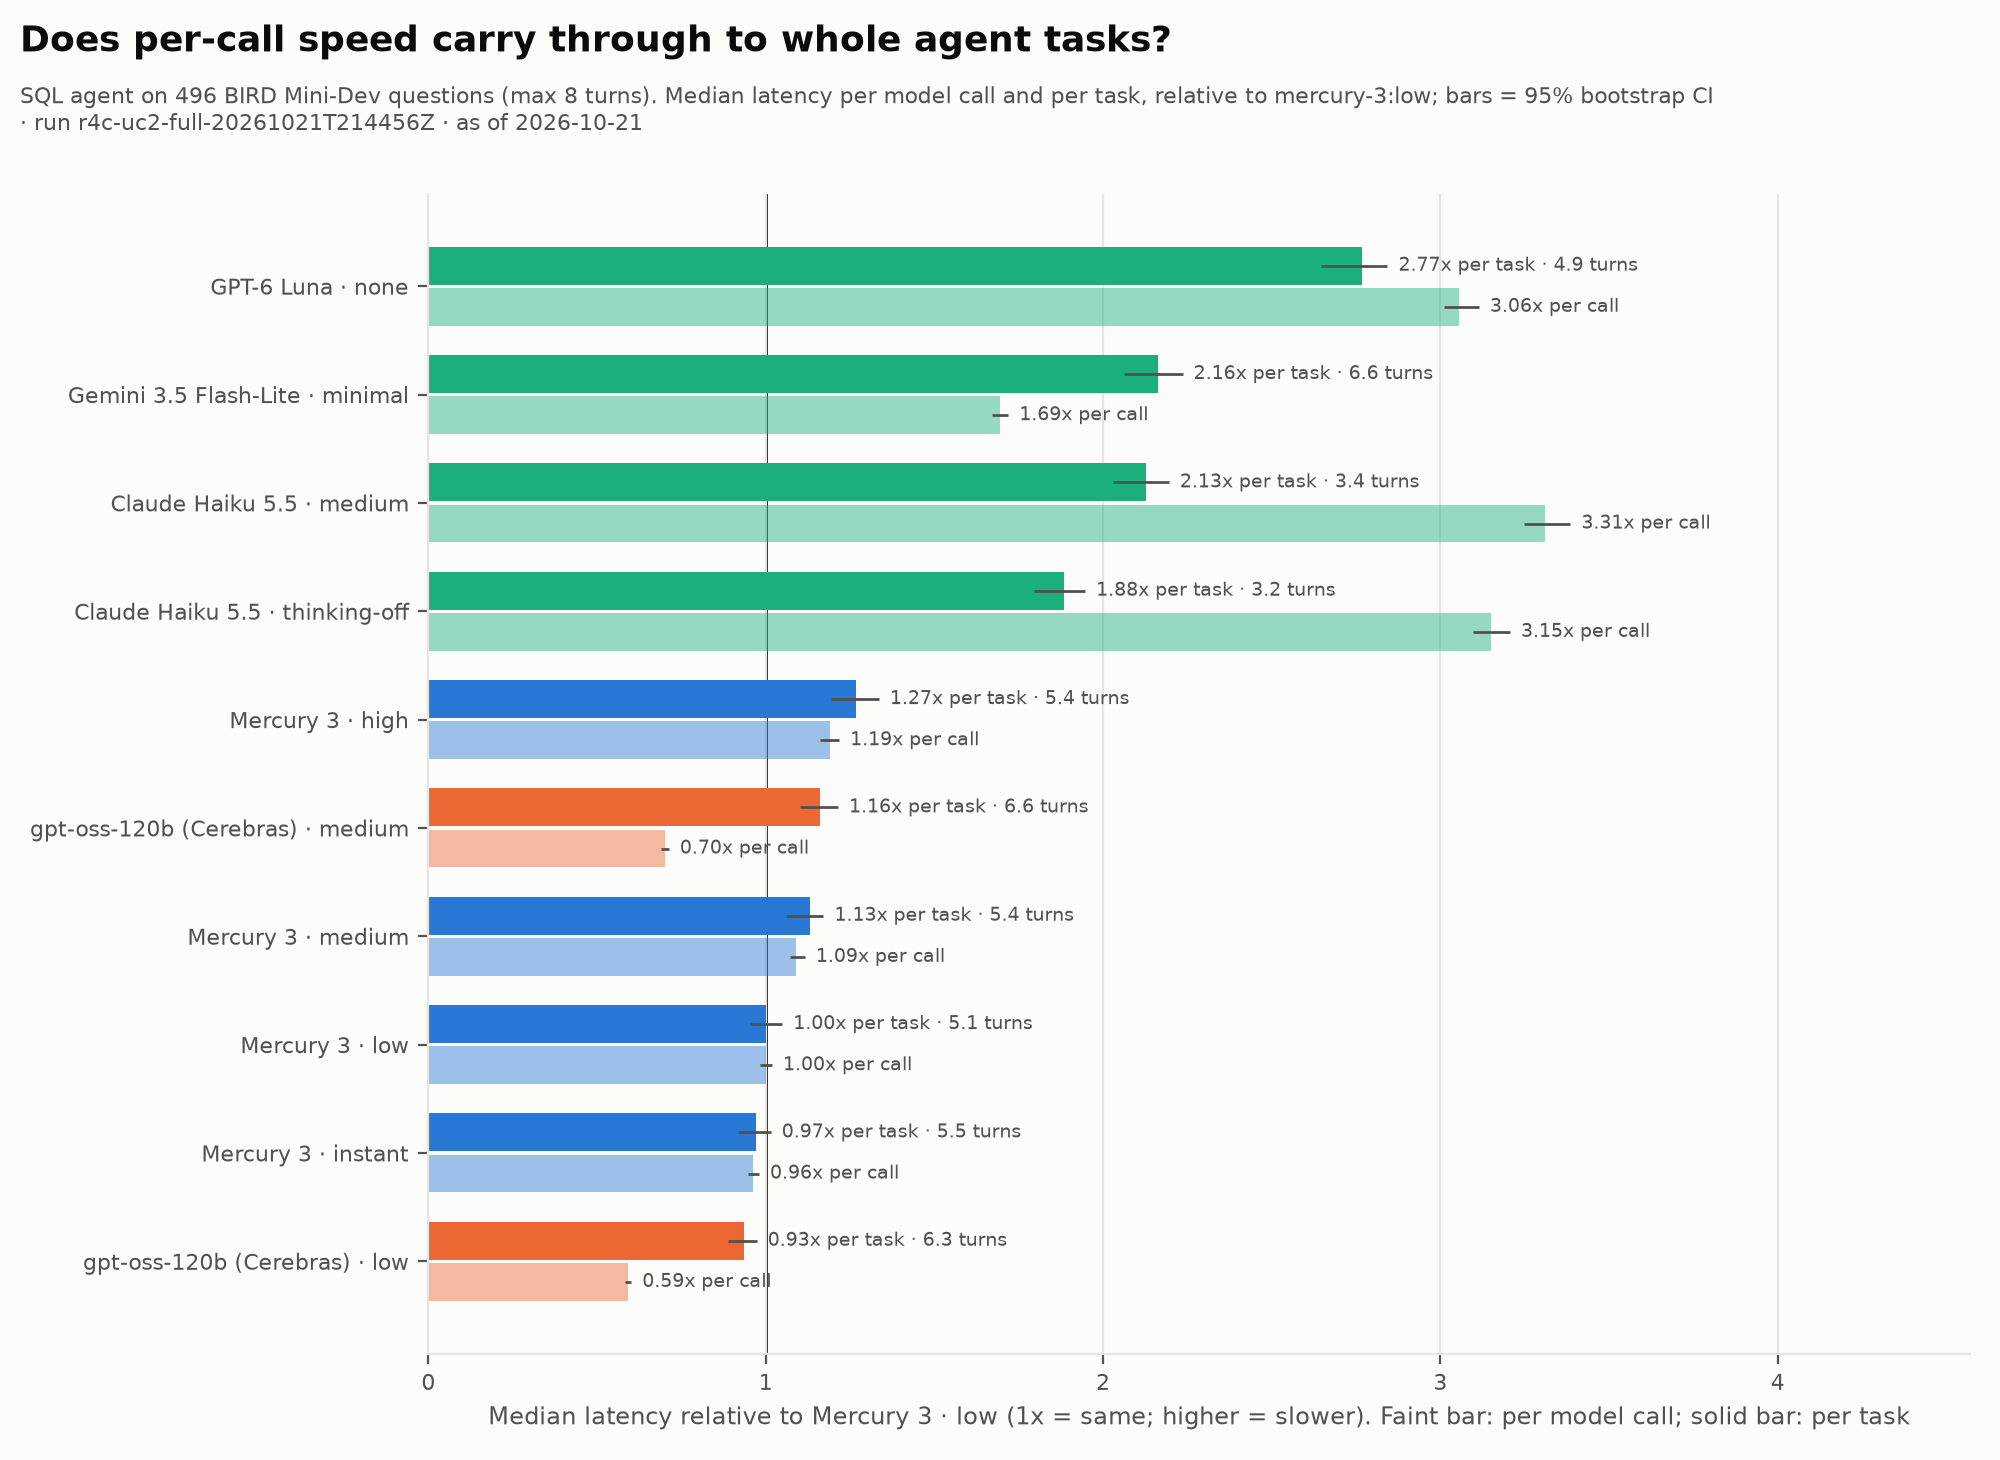

Values plotted in this chart, from the file beside it:
arm, reference, call_ratio, task_ratio, call_p50_s, task_p50_s, turns_mean, call_ci_low, call_ci_high, task_ci_low, task_ci_high
claude-haiku-5-5:medium, mercury-3:low, 3.312, 2.126, 1.223, 4.368, 3.381, 3.249, 3.385, 2.028, 2.195
claude-haiku-5-5:thinking-off, mercury-3:low, 3.15, 1.884, 1.164, 3.87, 3.204, 3.097, 3.206, 1.796, 1.947
gemini-3.5-flash-lite:minimal, mercury-3:low, 1.693, 2.163, 0.6254, 4.443, 6.596, 1.672, 1.719, 2.062, 2.236
gpt-6-luna:none, mercury-3:low, 3.056, 2.769, 1.129, 5.688, 4.865, 3.011, 3.114, 2.645, 2.843
gpt-oss-120b-cerebras:low, mercury-3:low, 0.5913, 0.9344, 0.2184, 1.919, 6.254, 0.5838, 0.6012, 0.8890, 0.9730
gpt-oss-120b-cerebras:medium, mercury-3:low, 0.7010, 1.162, 0.2589, 2.386, 6.595, 0.6907, 0.7126, 1.102, 1.214
mercury-3:high, mercury-3:low, 1.189, 1.267, 0.4393, 2.603, 5.443, 1.161, 1.217, 1.193, 1.335
mercury-3:instant, mercury-3:low, 0.9615, 0.9720, 0.3551, 1.997, 5.451, 0.9479, 0.9799, 0.9182, 1.015
mercury-3:low, mercury-3:low, 1, 1, 0.3694, 2.054, 5.107, 0.9827, 1.018, 0.9544, 1.049
mercury-3:medium, mercury-3:low, 1.091, 1.13, 0.4030, 2.322, 5.369, 1.073, 1.116, 1.06, 1.171
